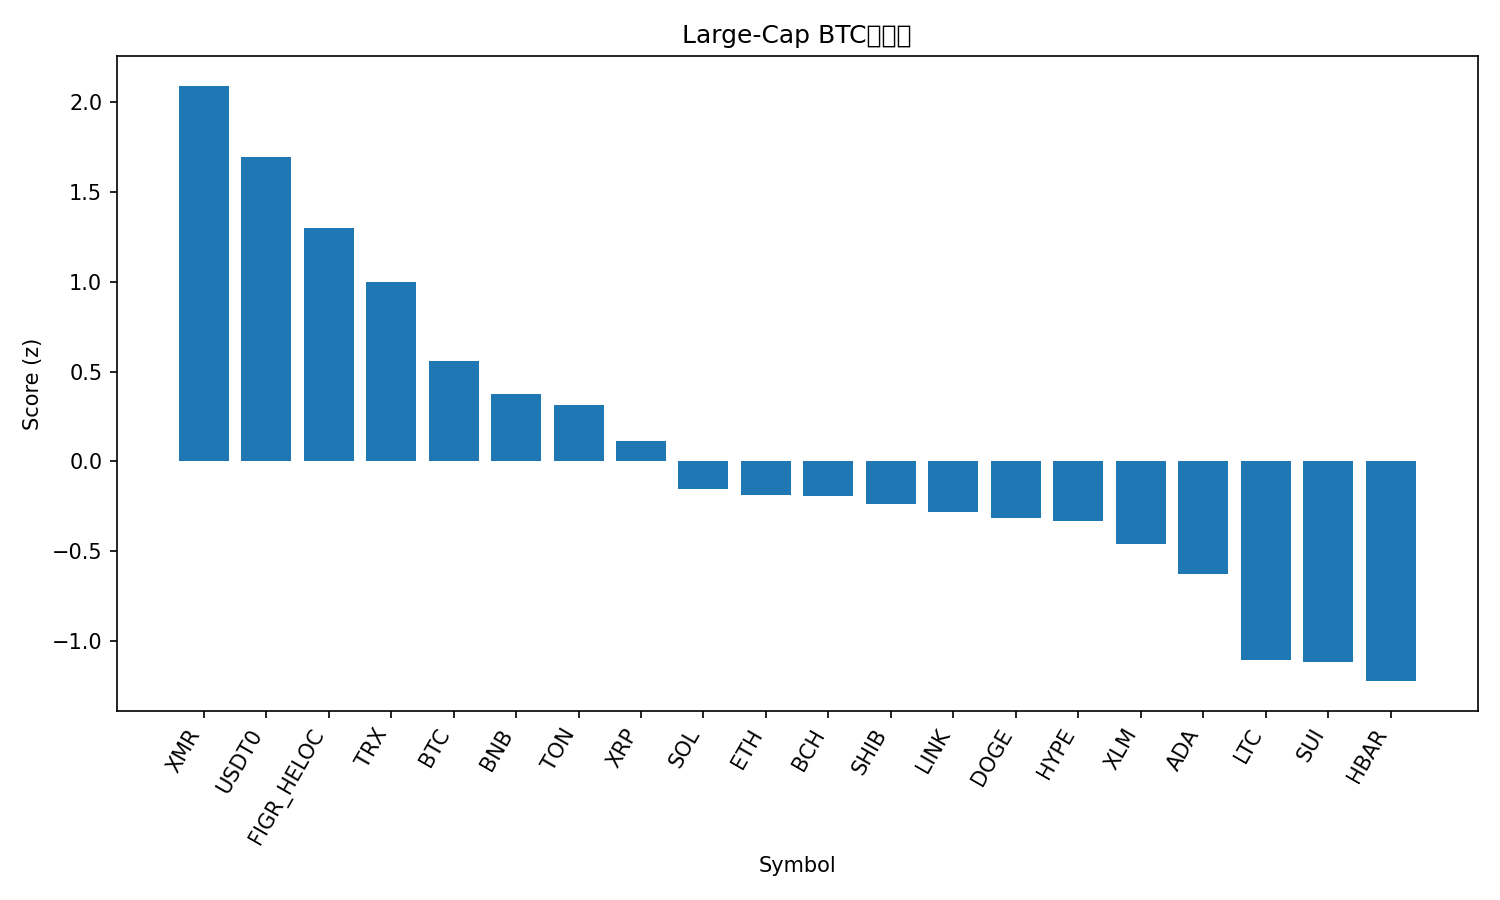

The data file committed next to this chart (first rows):
rank, name, symbol, price_btc, price_usd, pct_1h_btc, pct_24h_btc, pct_7d_btc, market_cap_rank, market_cap_usd, volume_usd, score
1, Monero, XMR, 0.002901, 310.1, 1.24, 5.038, 1.394, 34, 5710057011, 191408143, 2.092
2, USDT0, USDT0, 9.36e-06, 1.0, 0.8037, 3.599, 4.05, 29, 7133551080, 388582597, 1.696
3, Figure Heloc, FIGR_HELOC, 9.36e-06, 1.0, 0.674, 1.659, 3.06, 14, 13199109700, 608944296, 1.298
4, TRON, TRX, 2.98e-06, 0.3185, 0.08542, 1.894, 4.559, 9, 30149321903, 1064204984, 0.9993
5, Bitcoin, BTC, 1.0, 106902, 0.0, 0.0, 0.0, 1, 2129143214724, 90429345402, 0.5592
6, BNB, BNB, 0.009876, 1056, -0.2042, 1.454, -5.628, 4, 146704356980, 2602708502, 0.3756
7, Toncoin, TON, 1.964e-05, 2.1, -0.105, -0.5501, -1.237, 36, 5289932232, 163203773, 0.3122
8, XRP, XRP, 2.19e-05, 2.34, -0.309, -1.701, 1.326, 5, 140407521626, 4334740555, 0.1122
9, Solana, SOL, 0.001667, 178.1, -0.1479, -2.767, -4.746, 6, 97421141077, 7535921807, -0.1518
10, Ethereum, ETH, 0.03494, 3735, -0.6023, -1.771, -2.393, 2, 449544037914, 42928145902, -0.188
11, Bitcoin Cash, BCH, 0.004364, 466.4, -0.3864, -1.259, -7.188, 21, 9300610460, 272006308, -0.1915
12, Shiba Inu, SHIB, 9.0829e-11, 9.71e-06, -0.5232, -2.15, -2.449, 33, 5725752376, 188047662, -0.2356
13, Chainlink, LINK, 0.0001583, 16.93, -0.59, -2.232, -2.306, 16, 11804802392, 979617593, -0.2853
14, Dogecoin, DOGE, 1.75e-06, 0.1869, -0.6878, -2.283, -1.194, 10, 28313619456, 2491094492, -0.3146
15, Hyperliquid, HYPE, 0.0003281, 35.07, -1.213, 1.142, -5.613, 20, 9499306202, 601139155, -0.335
16, Stellar, XLM, 2.85e-06, 0.3042, -0.7733, -2.6, -2.276, 19, 9736044078, 218560708, -0.4583
17, Cardano, ADA, 5.76e-06, 0.6153, -0.7738, -3.301, -4.196, 11, 22501870247, 1293412959, -0.6275
18, Litecoin, LTC, 0.0008456, 90.39, -2.085, -1.614, -0.3125, 30, 6919958440, 726678068, -1.109
19, Sui, SUI, 2.219e-05, 2.37, -1.171, -3.822, -8.469, 24, 8615431544, 1204849300, -1.119
20, Hedera, HBAR, 1.52e-06, 0.1626, -1.447, -3.904, -6.01, 31, 6901421667, 232942463, -1.224
21, Avalanche, AVAX, 0.000174, 18.6, -1.193, -3.853, -11.95, 27, 7937532784, 573194707, -1.266
